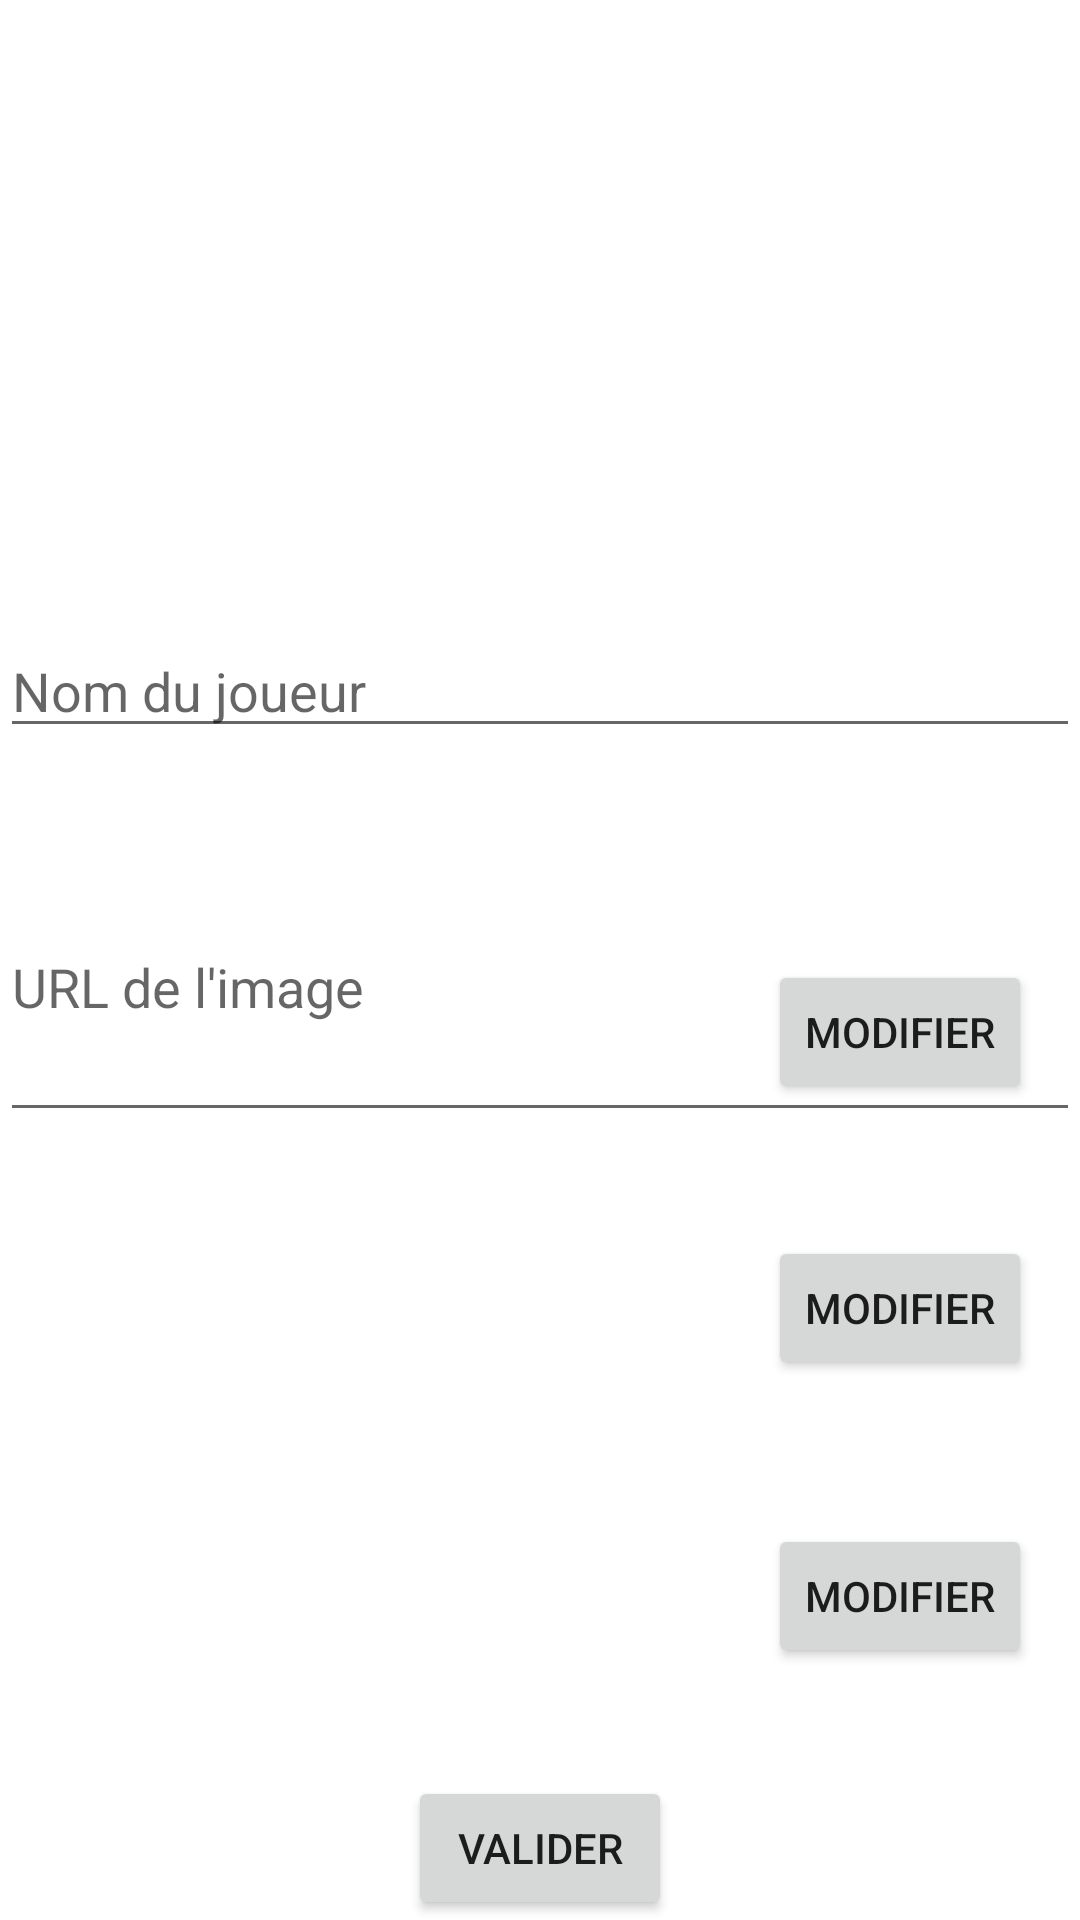

Reconstruct the res/layout file that produces this screen, plus the resources it refers to.
<!-- AndroidManifest.xml: application theme Theme.COB -->
<!-- res/layout/fragment_second.xml -->
<?xml version="1.0" encoding="utf-8"?>
<androidx.constraintlayout.widget.ConstraintLayout xmlns:android="http://schemas.android.com/apk/res/android"
    xmlns:tools="http://schemas.android.com/tools"
    android:layout_width="match_parent"
    android:layout_height="match_parent"
    xmlns:app="http://schemas.android.com/apk/res-auto"

    tools:context=".SecondFragment">


    <androidx.constraintlayout.widget.ConstraintLayout
        android:layout_width="match_parent"
        android:layout_height="match_parent"
        tools:layout_editor_absoluteX="0dp"
        tools:layout_editor_absoluteY="0dp">


        <TextView
            android:id="@+id/competence"
            android:layout_width="wrap_content"
            android:layout_height="wrap_content"
            android:layout_marginStart="16dp"
            android:layout_marginTop="424dp"
            android:textSize="20dp"
            android:textStyle="bold|italic"
            app:layout_constraintStart_toStartOf="parent"
            app:layout_constraintTop_toTopOf="parent" />

        <TextView
            android:id="@+id/competence2"
            android:layout_width="wrap_content"
            android:layout_height="wrap_content"
            android:layout_marginStart="16dp"
            android:layout_marginTop="524dp"
            android:textSize="20dp"
            android:textStyle="bold|italic"
            app:layout_constraintStart_toStartOf="parent"
            app:layout_constraintTop_toTopOf="parent" />

        <TextView
            android:id="@+id/competence3"
            android:layout_width="wrap_content"
            android:layout_height="wrap_content"
            android:layout_marginStart="16dp"
            android:layout_marginTop="628dp"
            android:textSize="20dp"
            android:textStyle="bold|italic"
            app:layout_constraintStart_toStartOf="parent"
            app:layout_constraintTop_toTopOf="parent" />

        <TextView
            android:id="@+id/libelle1"
            android:layout_width="wrap_content"
            android:layout_height="wrap_content"
            android:layout_marginStart="16dp"
            android:layout_marginBottom="320dp"
            android:textSize="20dp"
            android:textStyle="bold|italic"
            app:layout_constraintBottom_toBottomOf="parent"
            app:layout_constraintStart_toStartOf="parent" />


        <TextView
            android:id="@+id/libelle2"
            android:layout_width="wrap_content"
            android:layout_height="wrap_content"
            android:layout_marginStart="16dp"
            android:layout_marginBottom="224dp"
            android:textSize="20dp"
            android:textStyle="bold|italic"
            app:layout_constraintBottom_toBottomOf="parent"
            app:layout_constraintStart_toStartOf="parent" />

        <TextView
            android:id="@+id/libelle3"
            android:layout_width="wrap_content"
            android:layout_height="wrap_content"
            android:layout_marginStart="16dp"
            android:layout_marginBottom="124dp"
            android:textSize="20dp"
            android:textStyle="bold|italic"
            app:layout_constraintBottom_toBottomOf="parent"
            app:layout_constraintStart_toStartOf="parent" />

        <Button
            android:id="@+id/modifier"
            android:layout_width="wrap_content"
            android:layout_height="wrap_content"
            android:layout_marginEnd="16dp"
            android:layout_marginBottom="272dp"
            android:text="Modifier"
            app:layout_constraintBottom_toBottomOf="parent"
            app:layout_constraintEnd_toEndOf="parent" />

        <Button
            android:id="@+id/modifier2"
            android:layout_width="wrap_content"
            android:layout_height="wrap_content"
            android:layout_marginEnd="16dp"
            android:layout_marginBottom="180dp"
            android:text="Modifier"
            app:layout_constraintBottom_toBottomOf="parent"
            app:layout_constraintEnd_toEndOf="parent" />

        <Button
            android:id="@+id/modifier3"
            android:layout_width="wrap_content"
            android:layout_height="wrap_content"
            android:layout_marginEnd="16dp"
            android:layout_marginBottom="84dp"
            android:text="Modifier"
            app:layout_constraintBottom_toBottomOf="parent"
            app:layout_constraintEnd_toEndOf="parent" />


    </androidx.constraintlayout.widget.ConstraintLayout>

    <ImageView
        android:id="@+id/image"
        android:layout_width="200dp"
        android:layout_height="200dp"
        app:layout_constraintStart_toStartOf="parent"
        app:layout_constraintEnd_toEndOf="parent"
        app:layout_constraintTop_toTopOf="parent"/>

    <EditText
        android:id="@+id/nom"
        android:layout_width="match_parent"
        android:layout_height="wrap_content"
        android:layout_marginTop="208dp"
        android:hint="Nom du joueur"
        app:layout_constraintTop_toTopOf="parent"
        tools:layout_editor_absoluteX="-16dp" />

    <EditText
        android:id="@+id/url"
        android:layout_width="match_parent"
        android:layout_height="100dp"
        android:layout_marginTop="28dp"
        android:hint="URL de l'image"
        app:layout_constraintTop_toBottomOf="@id/nom"
        tools:layout_editor_absoluteX="0dp" />


    <Button
        android:id="@+id/valider"
        android:layout_width="wrap_content"
        android:layout_height="wrap_content"
        android:text="Valider"
        app:layout_constraintBottom_toBottomOf="parent"
        app:layout_constraintEnd_toEndOf="parent"
        app:layout_constraintStart_toStartOf="parent" />

</androidx.constraintlayout.widget.ConstraintLayout>
<!-- resources referenced by this layout -->
<resources>
  <style name="Theme.COB" parent="Theme.MaterialComponents.DayNight.DarkActionBar">
          
          <item name="colorPrimary">@color/purple_500</item>
          <item name="colorPrimaryVariant">@color/purple_700</item>
          <item name="colorOnPrimary">@color/white</item>
          
          <item name="colorSecondary">@color/teal_200</item>
          <item name="colorSecondaryVariant">@color/teal_700</item>
          <item name="colorOnSecondary">@color/black</item>
          
          <item name="android:statusBarColor">?attr/colorPrimaryVariant</item>
          
      </style>
  <color name="purple_500">#FF6200EE</color>
  <color name="purple_700">#FF3700B3</color>
  <color name="white">#FFFFFFFF</color>
  <color name="teal_200">#FF03DAC5</color>
  <color name="teal_700">#FF018786</color>
  <color name="black">#FF000000</color>
</resources>
